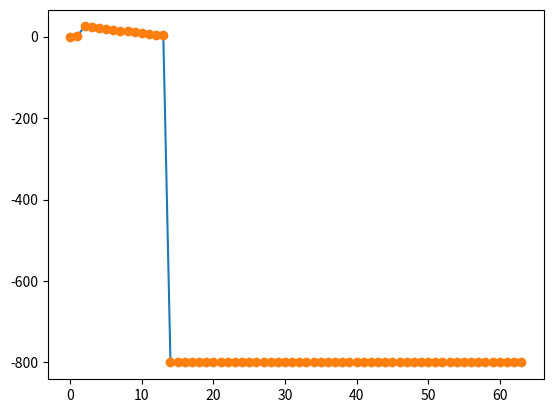
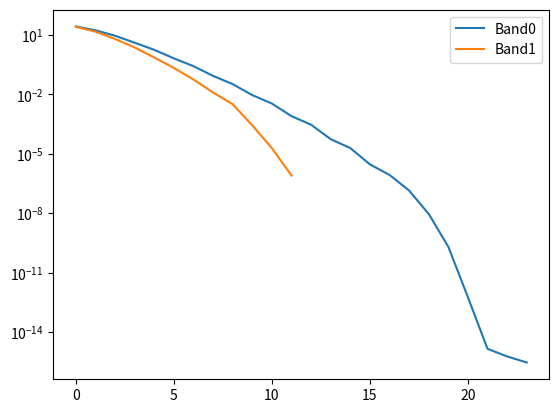
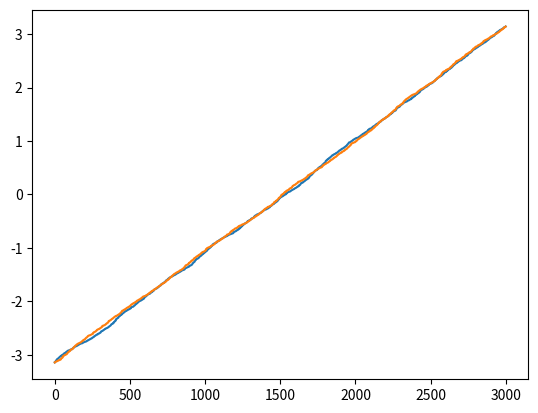

Recreate these plots in Python, in order.
# -*- coding: utf-8 -*-
"""
Created on Thu Feb 14 23:06:20 2019

[redacted]
"""

import numpy as np
import matplotlib.pyplot as plt

r_process=np.random.RandomState()

Nsample=3000

Nscale_gen=1
Nfft_base=64
Ndelay=Nfft_base*Nscale_gen
Nfft=Nfft_base*Nscale_gen
Nds=12
#PDP=np.concatenate((np.arange(2*Nscale_gen)*2/Nscale_gen,25-np.arange(Nds*Nscale_gen)*2/Nscale_gen,-2*np.ones((Ndelay-(Nds+2)*Nscale_gen))),axis=0)
PDP=np.concatenate((np.arange(2*Nscale_gen)*2/Nscale_gen,25-np.arange(Nds*Nscale_gen)*2/Nscale_gen,-800*np.ones((Ndelay-(Nds+2)*Nscale_gen))),axis=0)

fig=plt.figure(1)
plt.plot(PDP)
plt.plot(PDP,'o')
CIRs=(r_process.randn(Nsample,Ndelay)+1j*r_process.randn(Nsample,Ndelay))*np.power(10,PDP/20)
CFRs=np.fft.fft(CIRs)

Cut_idx=[0,24,52,64]
Nband=len(Cut_idx)-1

# cut full band CFR according to Cut_idx
CFRs_perBand=[0]*Nband
Idxs_perBand=[0]*Nband
FFTbase=np.fft.fft(np.eye(Nfft))
for iiBand in range(Nband):
    Idxs_perBand[iiBand]=range(Cut_idx[iiBand],Cut_idx[iiBand+1])
    CFRs_perBand[iiBand]=CFRs[:,Idxs_perBand[iiBand]]
    
    print('sanity check 0:',np.sum(np.abs(CFRs_perBand[iiBand]- np.matmul(FFTbase[Idxs_perBand[iiBand],:],CIRs.T).T)))
    
plt.figure()
#plt.hold()
Nds2=Nds+10
prod=np.zeros((Nband-1,Nsample,1,1),dtype=complex)
for iiBand in range(Nband-1):#[0]:#
    Ny1=len(Idxs_perBand[iiBand+1])
    Ny0=len(Idxs_perBand[iiBand])
    Y1_ct=CFRs_perBand[iiBand+1].reshape(Nsample,1,Ny1).conj()
    Y0=CFRs_perBand[iiBand].reshape(Nsample,Ny0,1)
    M12=np.matmul(FFTbase[Idxs_perBand[iiBand],:Nds2],FFTbase[Idxs_perBand[iiBand+1],:Nds2].conj().T)
    u,s,vh=np.linalg.svd(M12)
    plt.plot(s,label='Band'+str(iiBand))
    plt.yscale('log')
    M12_inv=np.linalg.pinv(M12)
    tmp_diag=np.zeros((Ny1,Ny0))
    Ny_min=np.minimum(Ny0,Ny1)
    tmp_diag[:Ny_min,:Ny_min]=np.diag(1/(s+0.1))
    #M12_inv=np.matmul(np.matmul(vh.conj().T,tmp_diag),u.conj().T)
    if 1:
        a=np.matmul(M12_inv,M12)
        print('sanity check M12_inv 0:',np.max(np.abs(a- np.eye(a.shape[0]))))
 
    prod[iiBand,:,:,:]=np.matmul(np.matmul(Y1_ct,M12_inv),Y0)
plt.legend()

if 1:    
    prod2=prod.reshape(Nband-1,Nsample)
    a=np.angle(prod2)
    a.sort()
    
    plt.figure()
    for iiBand in range(Nband-1):
        plt.plot(a[iiBand,:],label='Band'+str(iiBand))
    
